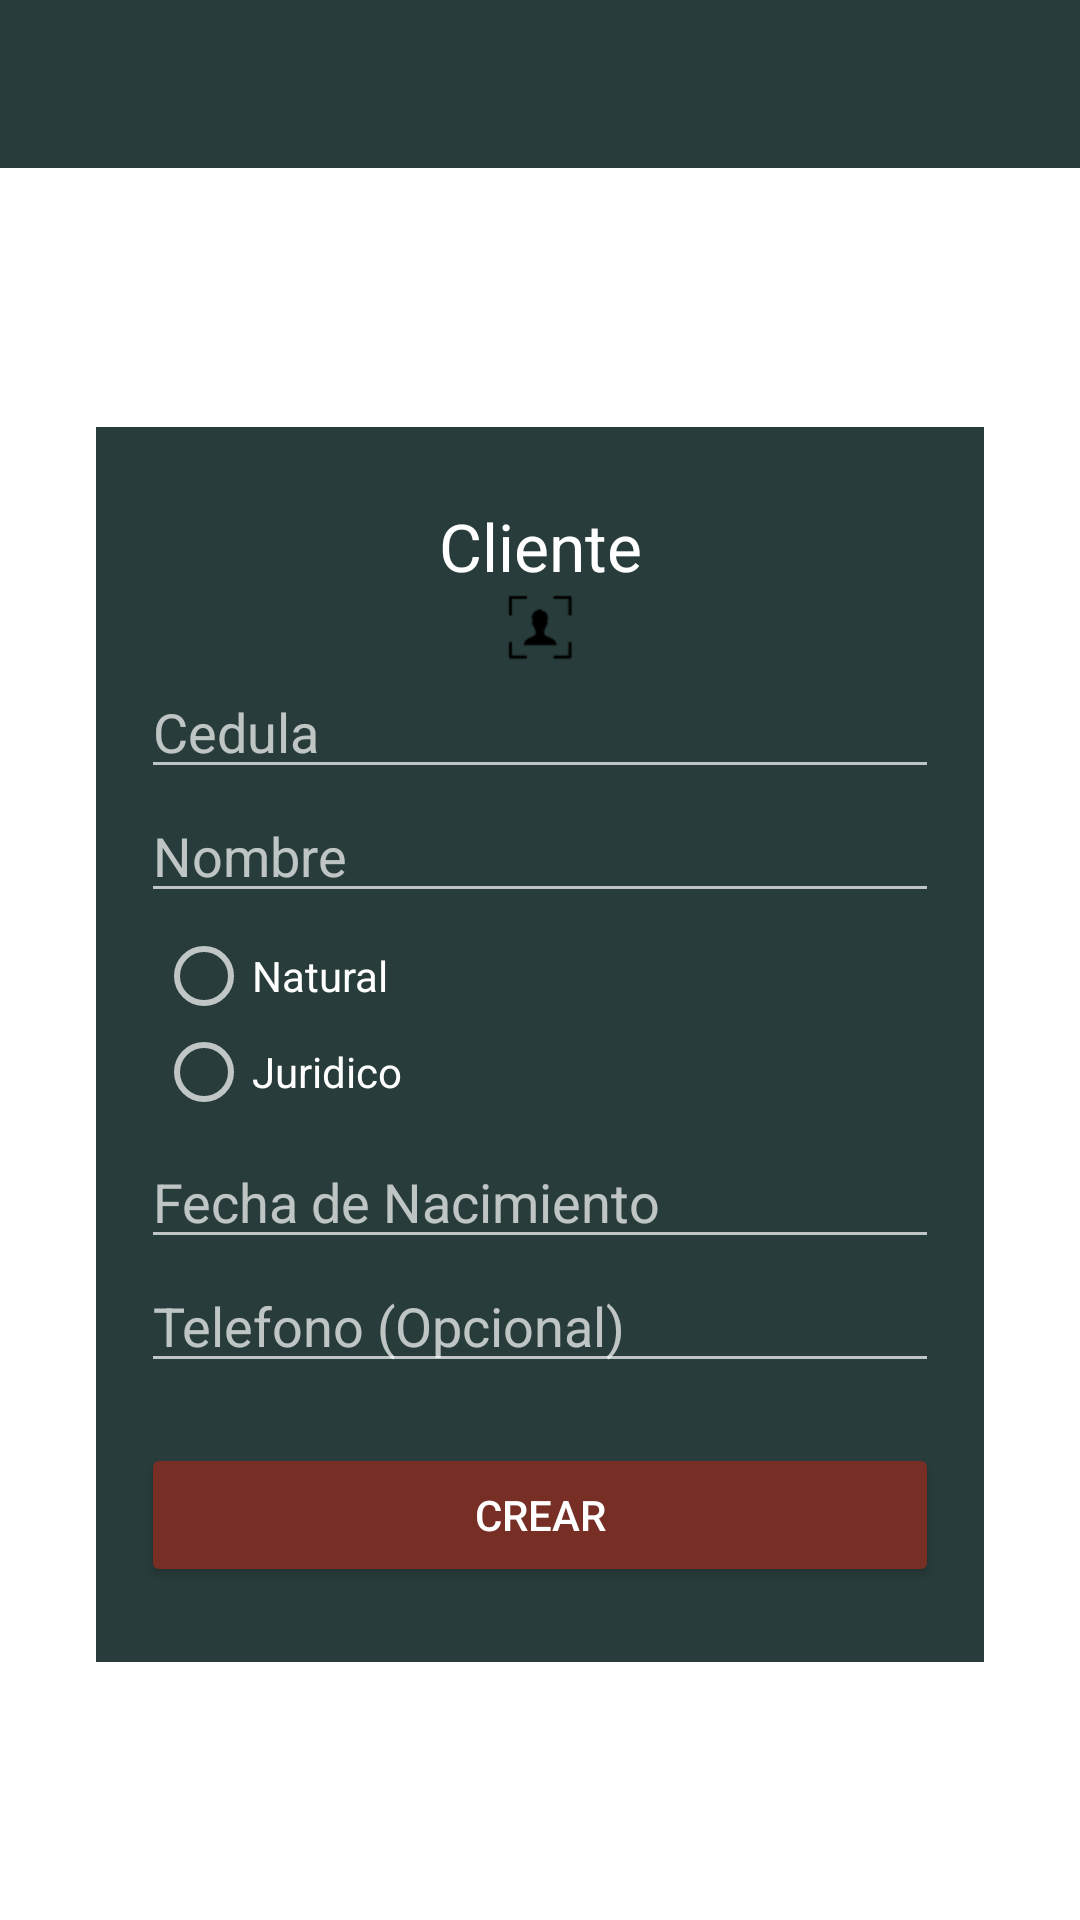

Here is an Android app screen rendered from its layout file. Give the layout XML and the strings, colors and styles it references.
<!-- AndroidManifest.xml: application theme Theme.AppCompat.NoActionBar -->
<!-- res/layout/activity_client.xml -->
<?xml version="1.0" encoding="utf-8"?>
<android.support.constraint.ConstraintLayout xmlns:android="http://schemas.android.com/apk/res/android"
    xmlns:app="http://schemas.android.com/apk/res-auto"
    xmlns:tools="http://schemas.android.com/tools"
    android:layout_width="match_parent"
    android:layout_height="match_parent"
    android:background="@android:color/background_light"
    tools:context=".activities.ClientActivity">

    <include
        android:id="@+id/include2"
        layout="@layout/actionbar_toolbar"
        app:layout_constraintEnd_toEndOf="parent"
        app:layout_constraintStart_toStartOf="parent"
        app:layout_constraintTop_toTopOf="parent"></include>

    <LinearLayout
        android:layout_width="0dp"
        android:layout_height="wrap_content"
        android:layout_marginBottom="32dp"
        android:layout_marginEnd="32dp"
        android:layout_marginStart="32dp"
        android:layout_marginTop="32dp"
        android:background="@color/colorPrimary"
        android:orientation="vertical"
        android:paddingBottom="25dp"
        android:paddingLeft="15dp"
        android:paddingRight="15dp"
        android:paddingTop="25dp"
        app:layout_constraintBottom_toBottomOf="parent"
        app:layout_constraintEnd_toEndOf="parent"
        app:layout_constraintStart_toStartOf="parent"
        app:layout_constraintTop_toBottomOf="@+id/include2">

        <TextView
            android:id="@+id/textViewTitleClient"
            android:layout_width="match_parent"
            android:layout_height="wrap_content"
            android:text="@string/client_title"
            android:textAlignment="center"
            android:textAppearance="@style/TextAppearance.AppCompat.Large" />

        <ImageView
            android:id="@+id/imageView4"
            android:layout_width="match_parent"
            android:layout_height="wrap_content"
            app:srcCompat="@drawable/client_icon" />

        <EditText
            android:id="@+id/editText"
            android:layout_width="match_parent"
            android:layout_height="wrap_content"
            android:ems="10"
            android:hint="@string/identification"
            android:inputType="number" />

        <EditText
            android:id="@+id/editText2"
            android:layout_width="match_parent"
            android:layout_height="wrap_content"
            android:ems="10"
            android:hint="@string/name"
            android:inputType="textPersonName" />

        <LinearLayout
            android:layout_width="match_parent"
            android:layout_height="wrap_content"
            android:layout_margin="5dp"
            android:orientation="horizontal">

            <RadioGroup
                android:layout_width="match_parent"
                android:layout_height="match_parent"
                android:layout_weight="1">

                <RadioButton
                    android:id="@+id/radioButton2"
                    android:layout_width="wrap_content"
                    android:layout_height="wrap_content"
                    android:layout_weight="1"
                    android:text="@string/natural" />

                <RadioButton
                    android:id="@+id/radioButton"
                    android:layout_width="wrap_content"
                    android:layout_height="wrap_content"
                    android:layout_weight="1"
                    android:text="@string/legal" />
            </RadioGroup>

        </LinearLayout>

        <EditText
            android:id="@+id/editText3"
            android:layout_width="match_parent"
            android:layout_height="wrap_content"
            android:ems="10"
            android:hint="@string/birth_date"
            android:inputType="date" />

        <EditText
            android:id="@+id/editText4"
            android:layout_width="match_parent"
            android:layout_height="wrap_content"
            android:ems="10"
            android:hint="@string/opcional_phone"
            android:inputType="phone" />

        <Button
            android:id="@+id/button2"
            android:layout_width="match_parent"
            android:layout_height="wrap_content"
            android:layout_marginTop="20dp"
            android:text="@string/create"
            android:theme="@style/RaisedButtonDark" />

    </LinearLayout>
</android.support.constraint.ConstraintLayout>
<!-- res/layout/actionbar_toolbar.xml (included above) -->
<?xml version="1.0" encoding="utf-8"?>
<android.support.design.widget.AppBarLayout xmlns:tools="http://schemas.android.com/tools"
    xmlns:android="http://schemas.android.com/apk/res/android"
    android:layout_width="match_parent"
    android:layout_height="wrap_content"
    xmlns:app="http://schemas.android.com/apk/res-auto"
    android:theme="@style/ActionBar">

    <android.support.v7.widget.Toolbar
        android:id="@+id/toolbar"
        android:layout_width="match_parent"
        android:layout_height="?attr/actionBarSize"
        android:background="?attr/colorPrimary"
        android:elevation="4dp"
        android:theme="@style/ThemeOverlay.AppCompat.ActionBar"
        app:popupTheme="@style/ThemeOverlay.AppCompat.Light"
        app:titleTextColor="@android:color/white"/>

</android.support.design.widget.AppBarLayout>
<!-- resources referenced by this layout -->
<resources>
  <color name="colorPrimary">#283d3b</color>
  <!-- drawable client_icon: png bitmap (drawable-hdpi, 724 bytes) -->
  <string name="birth_date">Fecha de Nacimiento</string>
  <string name="client_title">Cliente</string>
  <string name="create">Crear</string>
  <string name="identification">Cedula</string>
  <string name="legal">Juridico</string>
  <string name="name">Nombre</string>
  <string name="natural">Natural</string>
  <string name="opcional_phone">Telefono (Opcional)</string>
  <style name="ActionBar" parent="Theme.AppCompat.Light.DarkActionBar">
          
          <item name="colorPrimary">@color/colorPrimary</item>
          <item name="colorPrimaryDark">@color/colorPrimaryDark</item>
          <item name="colorAccent">@color/colorAccent</item>
      </style>
  <style name="RaisedButtonDark" parent="Theme.AppCompat.Light">
          <item name="colorButtonNormal"> @color/colorPrimaryDark</item>
          <item name="colorControlHighlight"> @color/colorPrimary</item>
          <item name="android:textColor">@android:color/white</item>
      </style>
  <color name="colorPrimaryDark">#772e25</color>
  <color name="colorAccent">#e2e2e2</color>
</resources>
